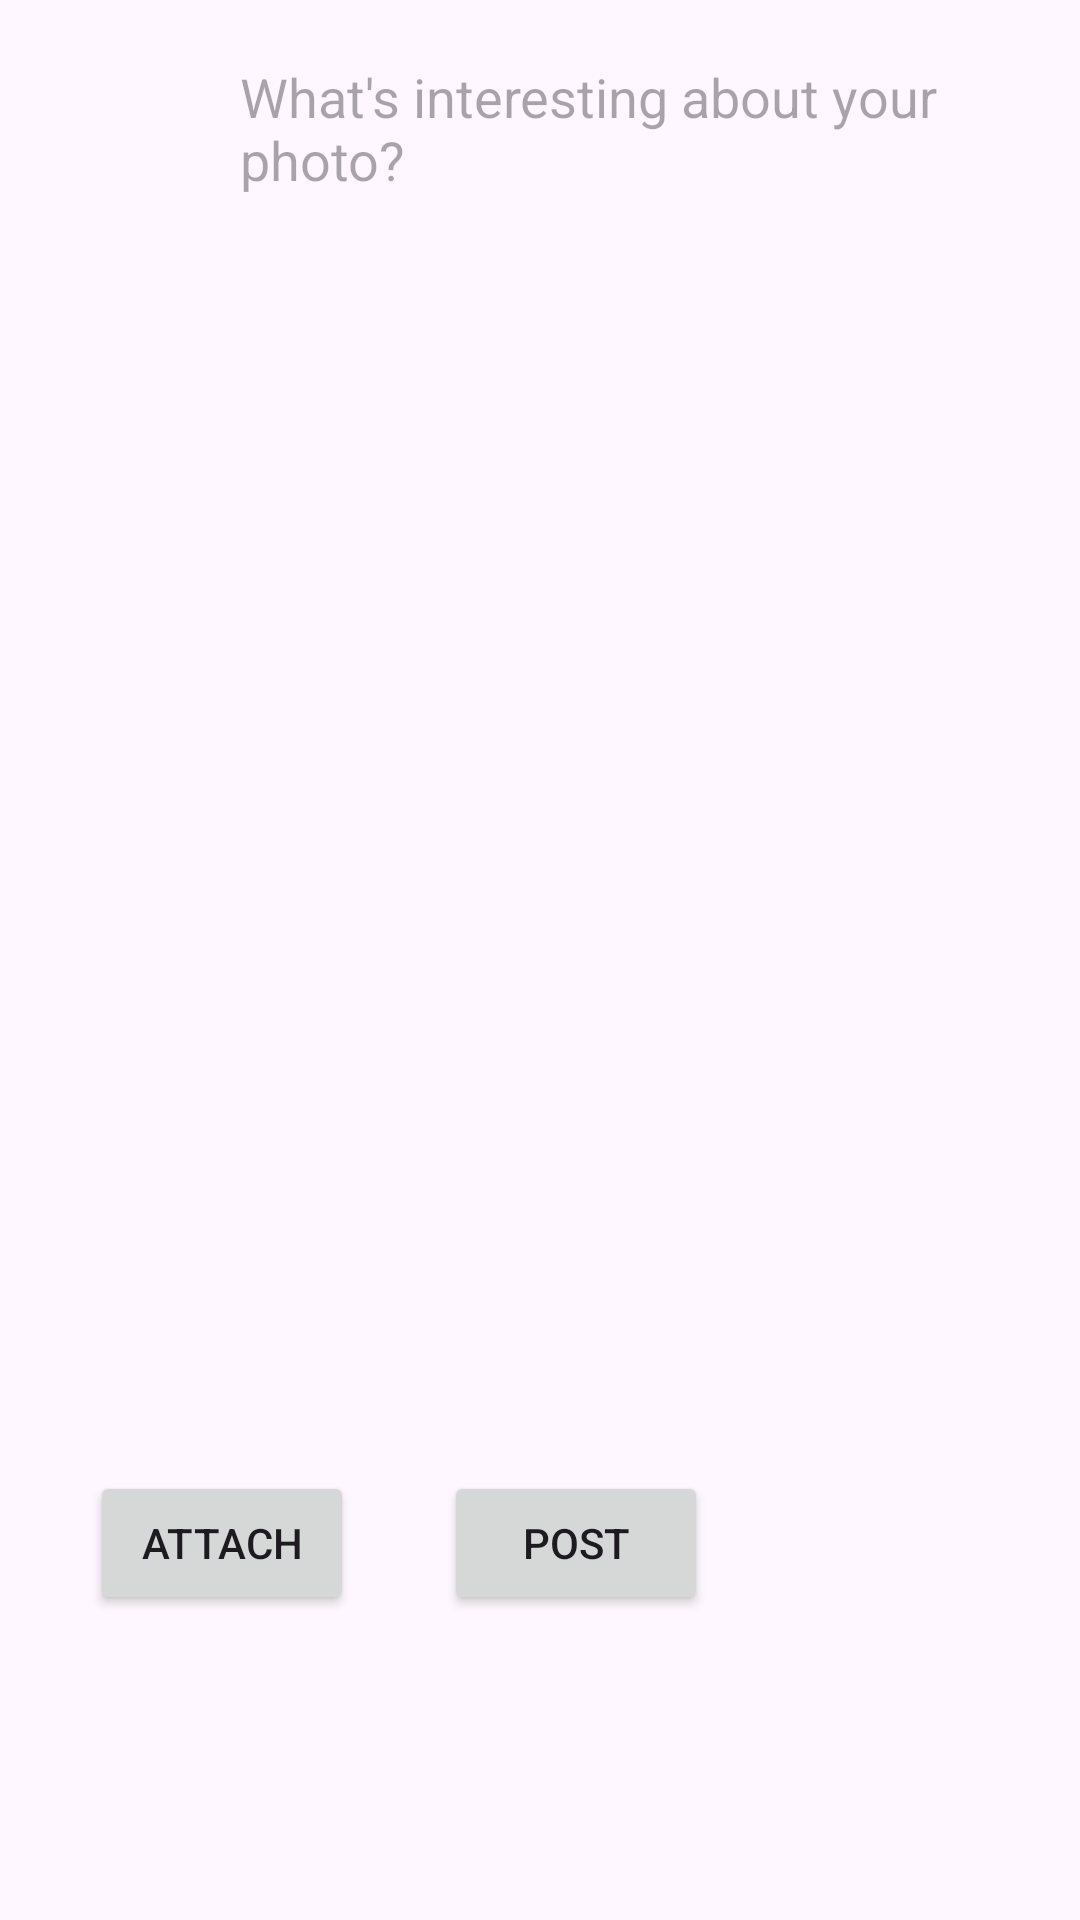

Produce the Android XML layout that renders to this screen, including the resource entries it uses.
<!-- AndroidManifest.xml: application theme Theme.MyFireBaseApp -->
<!-- res/layout/activity_post.xml -->
<?xml version="1.0" encoding="utf-8"?>
<RelativeLayout xmlns:android="http://schemas.android.com/apk/res/android"
    xmlns:app="http://schemas.android.com/apk/res-auto"
    xmlns:tools="http://schemas.android.com/tools"
    android:layout_width="match_parent"
    android:id="@+id/homeLayout"
    android:orientation="vertical"
    android:transitionName="etTransition"
    android:layout_height="match_parent"
    tools:context=".PostActivity">

    <LinearLayout
        android:id="@+id/firstHolder"
        android:layout_width="match_parent"
        android:orientation="horizontal"
        android:layout_marginTop="20dp"
        android:layout_height="wrap_content">
        <ImageView
            android:layout_width="50dp"

            android:layout_marginLeft="10dp"
            android:src="@drawable/face"
            android:layout_height="50dp"/>
        <EditText
            android:layout_width="match_parent"
            android:lines="7"
            android:layout_marginBottom="30dp"
            android:id="@+id/etPost"
            android:layout_marginRight="20dp"
            android:layout_marginLeft="20dp"
            android:hint="What's interesting about your photo?"
            android:layout_gravity="start"
            android:gravity="start"
            android:background="@null"
            android:layout_height="wrap_content"/>


    </LinearLayout>
    <ProgressBar
        android:id="@+id/sendProgress"
        style="?android:attr/progressBarStyleHorizontal"
        android:layout_width="match_parent"
        android:layout_marginRight="40dp"
        android:layout_marginLeft="40dp"
        android:layout_marginTop="10dp"
        android:visibility="gone"
        android:layout_marginBottom="10dp"
        android:layout_above="@+id/postImage"
        android:indeterminate="true"
        android:layout_height="wrap_content" />

    <ImageView
        android:layout_below="@id/firstHolder"
        android:id="@+id/postImage"
        android:layout_marginTop="10dp"
        android:layout_marginRight="25dp"
        android:layout_marginLeft="25dp"
        android:layout_width="match_parent"
        android:layout_height="250dp"/>

    <Button
            android:text="Attach"
            android:id="@+id/atbutton"
            android:layout_below="@id/postImage"
            android:layout_marginTop="30dp"
            android:layout_marginStart="30dp"
            android:layout_width="wrap_content"
            android:layout_height="wrap_content"
            />

    <Button
            android:text="Post"
            android:layout_below="@id/postImage"
            android:layout_toEndOf="@id/atbutton"
            android:layout_marginTop="30dp"
            android:layout_marginStart="30dp"
            android:layout_width="wrap_content"
            android:layout_height="wrap_content"
            android:id="@+id/pobutton"/>


</RelativeLayout>
<!-- resources referenced by this layout -->
<resources>
  <style name="Theme.MyFireBaseApp" parent="Base.Theme.MyFireBaseApp" />
  <style name="Base.Theme.MyFireBaseApp" parent="Theme.Material3.DayNight.NoActionBar">
          
          
      </style>
</resources>
